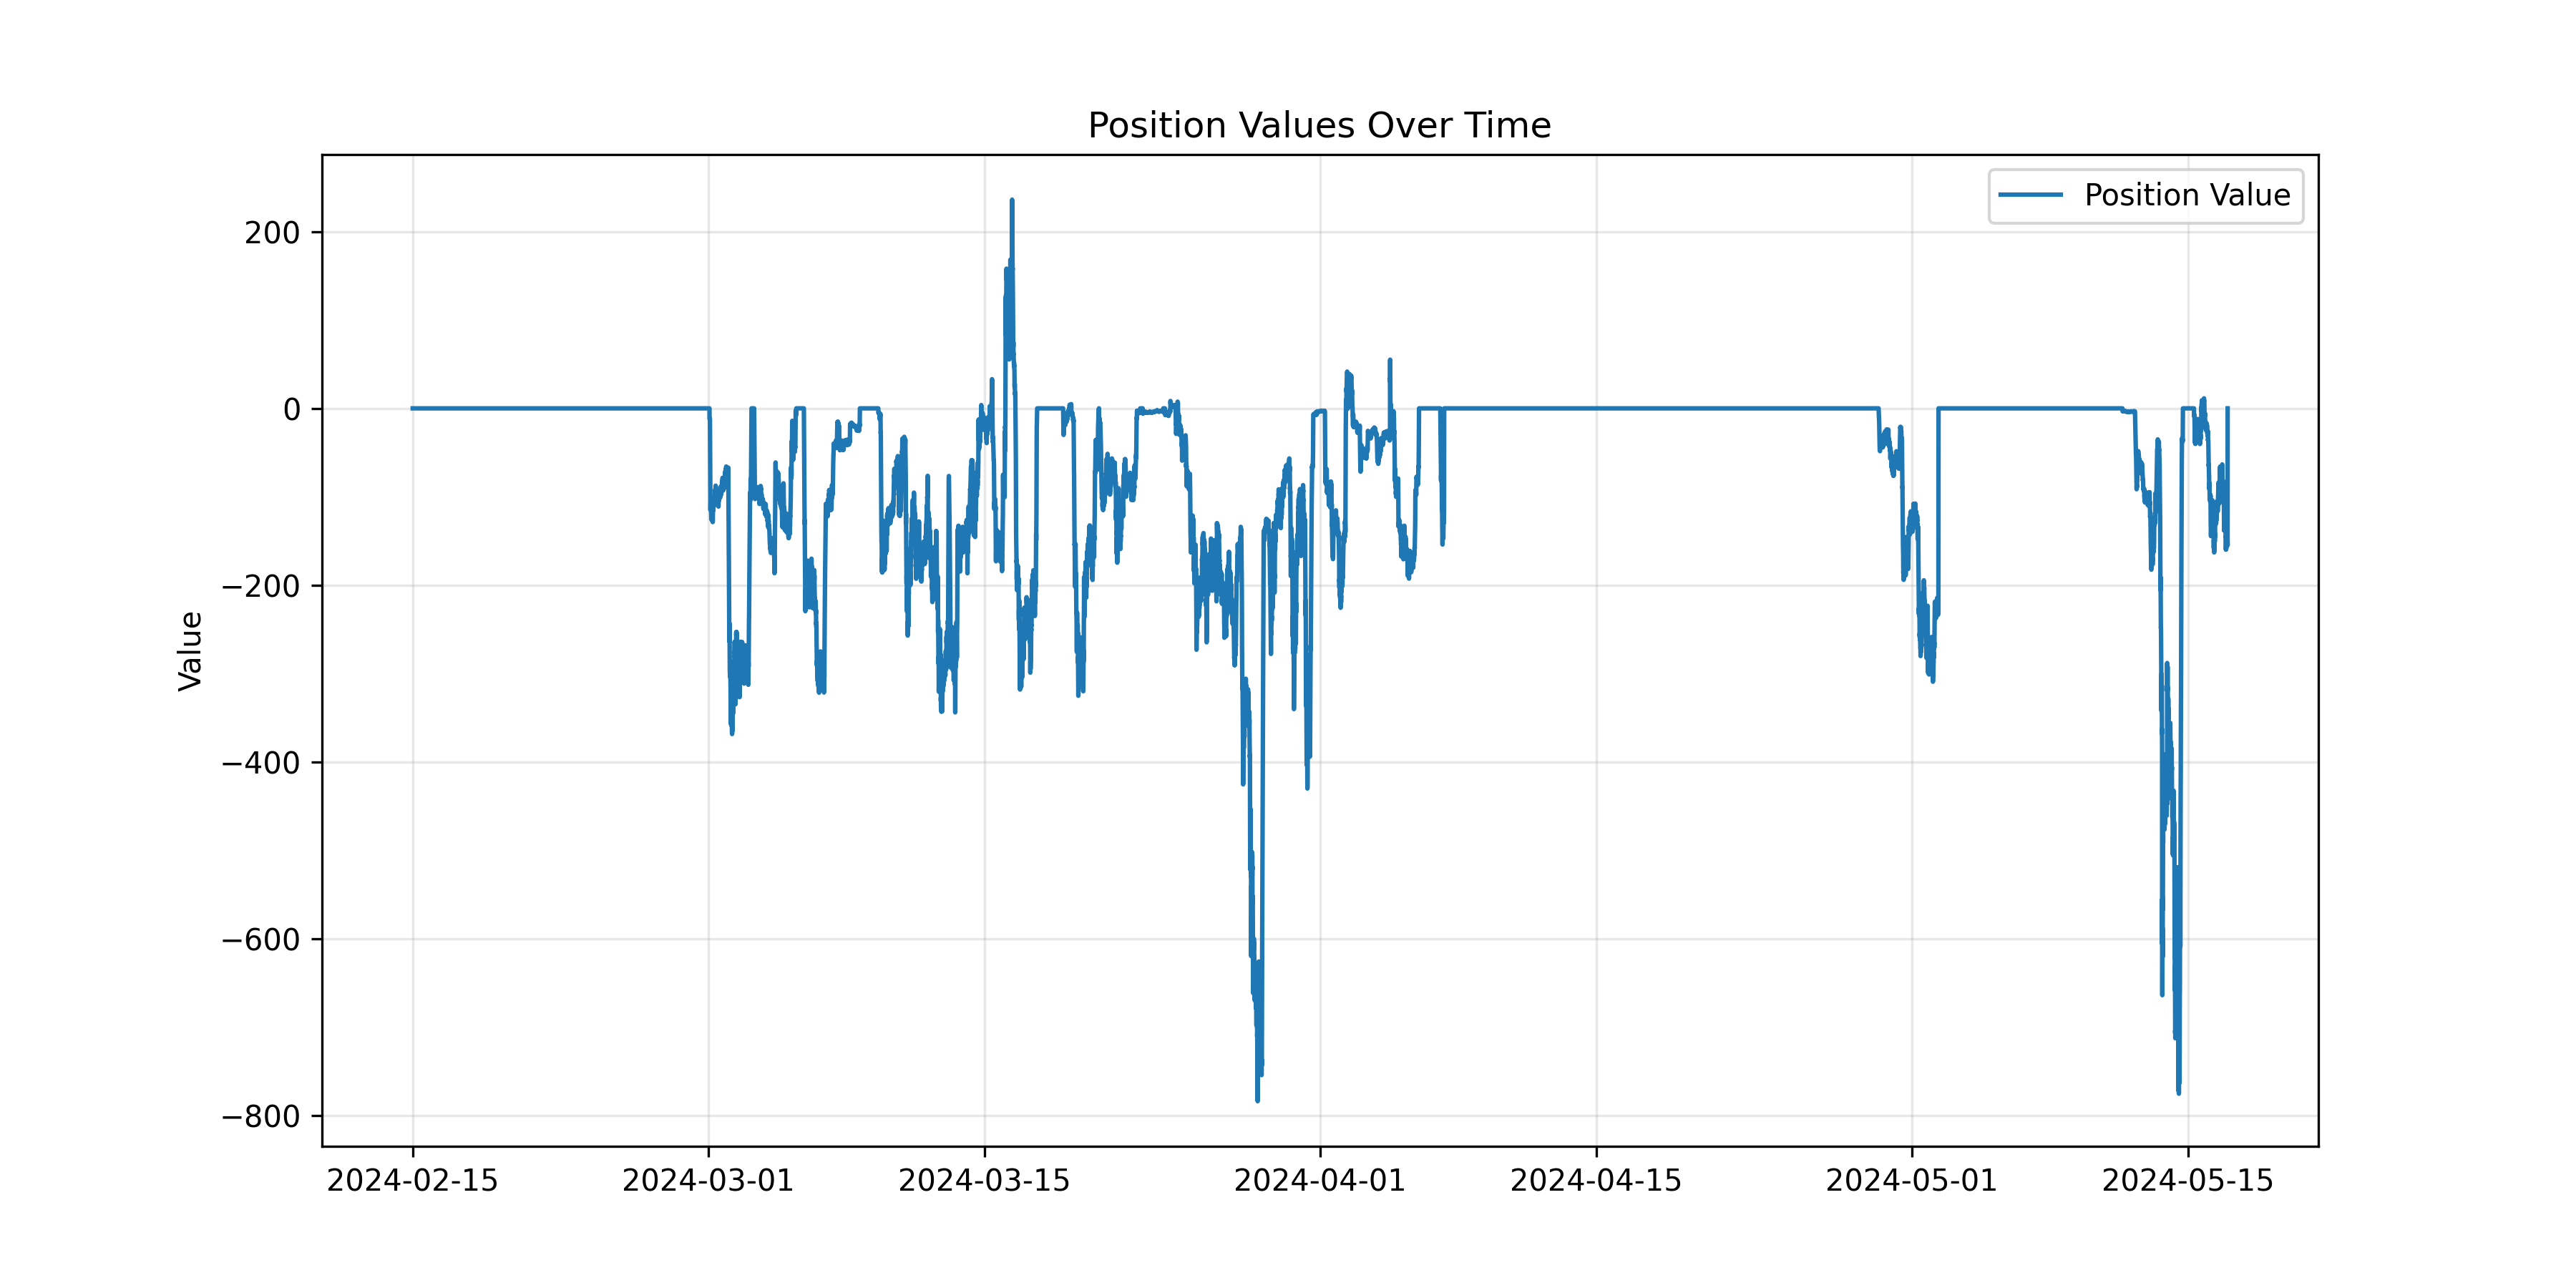

Data behind this chart, as committed beside it:
timestamp, Position Value, datetime
1707955200000, 0.0, 2024-02-15 00:00:00
1707955500000, 0.0, 2024-02-15 00:05:00
1707955800000, 0.0, 2024-02-15 00:10:00
1707956100000, 0.0, 2024-02-15 00:15:00
1707956400000, 0.0, 2024-02-15 00:20:00
1707956700000, 0.0, 2024-02-15 00:25:00
1707957000000, 0.0, 2024-02-15 00:30:00
1707957300000, 0.0, 2024-02-15 00:35:00
1707957600000, 0.0, 2024-02-15 00:40:00
1707957900000, 0.0, 2024-02-15 00:45:00
1707958200000, 0.0, 2024-02-15 00:50:00
1707958500000, 0.0, 2024-02-15 00:55:00
1707958800000, 0.0, 2024-02-15 01:00:00
1707959100000, 0.0, 2024-02-15 01:05:00
1707959400000, 0.0, 2024-02-15 01:10:00
1707959700000, 0.0, 2024-02-15 01:15:00
1707960000000, 0.0, 2024-02-15 01:20:00
1707960300000, 0.0, 2024-02-15 01:25:00
1707960600000, 0.0, 2024-02-15 01:30:00
1707960900000, 0.0, 2024-02-15 01:35:00
1707961200000, 0.0, 2024-02-15 01:40:00
1707961500000, 0.0, 2024-02-15 01:45:00
1707961800000, 0.0, 2024-02-15 01:50:00
1707962100000, 0.0, 2024-02-15 01:55:00
1707962400000, 0.0, 2024-02-15 02:00:00
1707962700000, 0.0, 2024-02-15 02:05:00
1707963000000, 0.0, 2024-02-15 02:10:00
1707963300000, 0.0, 2024-02-15 02:15:00
1707963600000, 0.0, 2024-02-15 02:20:00
1707963900000, 0.0, 2024-02-15 02:25:00
1707964200000, 0.0, 2024-02-15 02:30:00
1707964500000, 0.0, 2024-02-15 02:35:00
1707964800000, 0.0, 2024-02-15 02:40:00
1707965100000, 0.0, 2024-02-15 02:45:00
1707965400000, 0.0, 2024-02-15 02:50:00
1707965700000, 0.0, 2024-02-15 02:55:00
1707966000000, 0.0, 2024-02-15 03:00:00
1707966300000, 0.0, 2024-02-15 03:05:00
1707966600000, 0.0, 2024-02-15 03:10:00
1707966900000, 0.0, 2024-02-15 03:15:00
1707967200000, 0.0, 2024-02-15 03:20:00
1707967500000, 0.0, 2024-02-15 03:25:00
1707967800000, 0.0, 2024-02-15 03:30:00
1707968100000, 0.0, 2024-02-15 03:35:00
1707968400000, 0.0, 2024-02-15 03:40:00
1707968700000, 0.0, 2024-02-15 03:45:00
1707969000000, 0.0, 2024-02-15 03:50:00
1707969300000, 0.0, 2024-02-15 03:55:00
1707969600000, 0.0, 2024-02-15 04:00:00
1707969900000, 0.0, 2024-02-15 04:05:00
1707970200000, 0.0, 2024-02-15 04:10:00
1707970500000, 0.0, 2024-02-15 04:15:00
1707970800000, 0.0, 2024-02-15 04:20:00
1707971100000, 0.0, 2024-02-15 04:25:00
1707971400000, 0.0, 2024-02-15 04:30:00
1707971700000, 0.0, 2024-02-15 04:35:00
1707972000000, 0.0, 2024-02-15 04:40:00
1707972300000, 0.0, 2024-02-15 04:45:00
1707972600000, 0.0, 2024-02-15 04:50:00
1707972900000, 0.0, 2024-02-15 04:55:00
... 26,437 more rows
